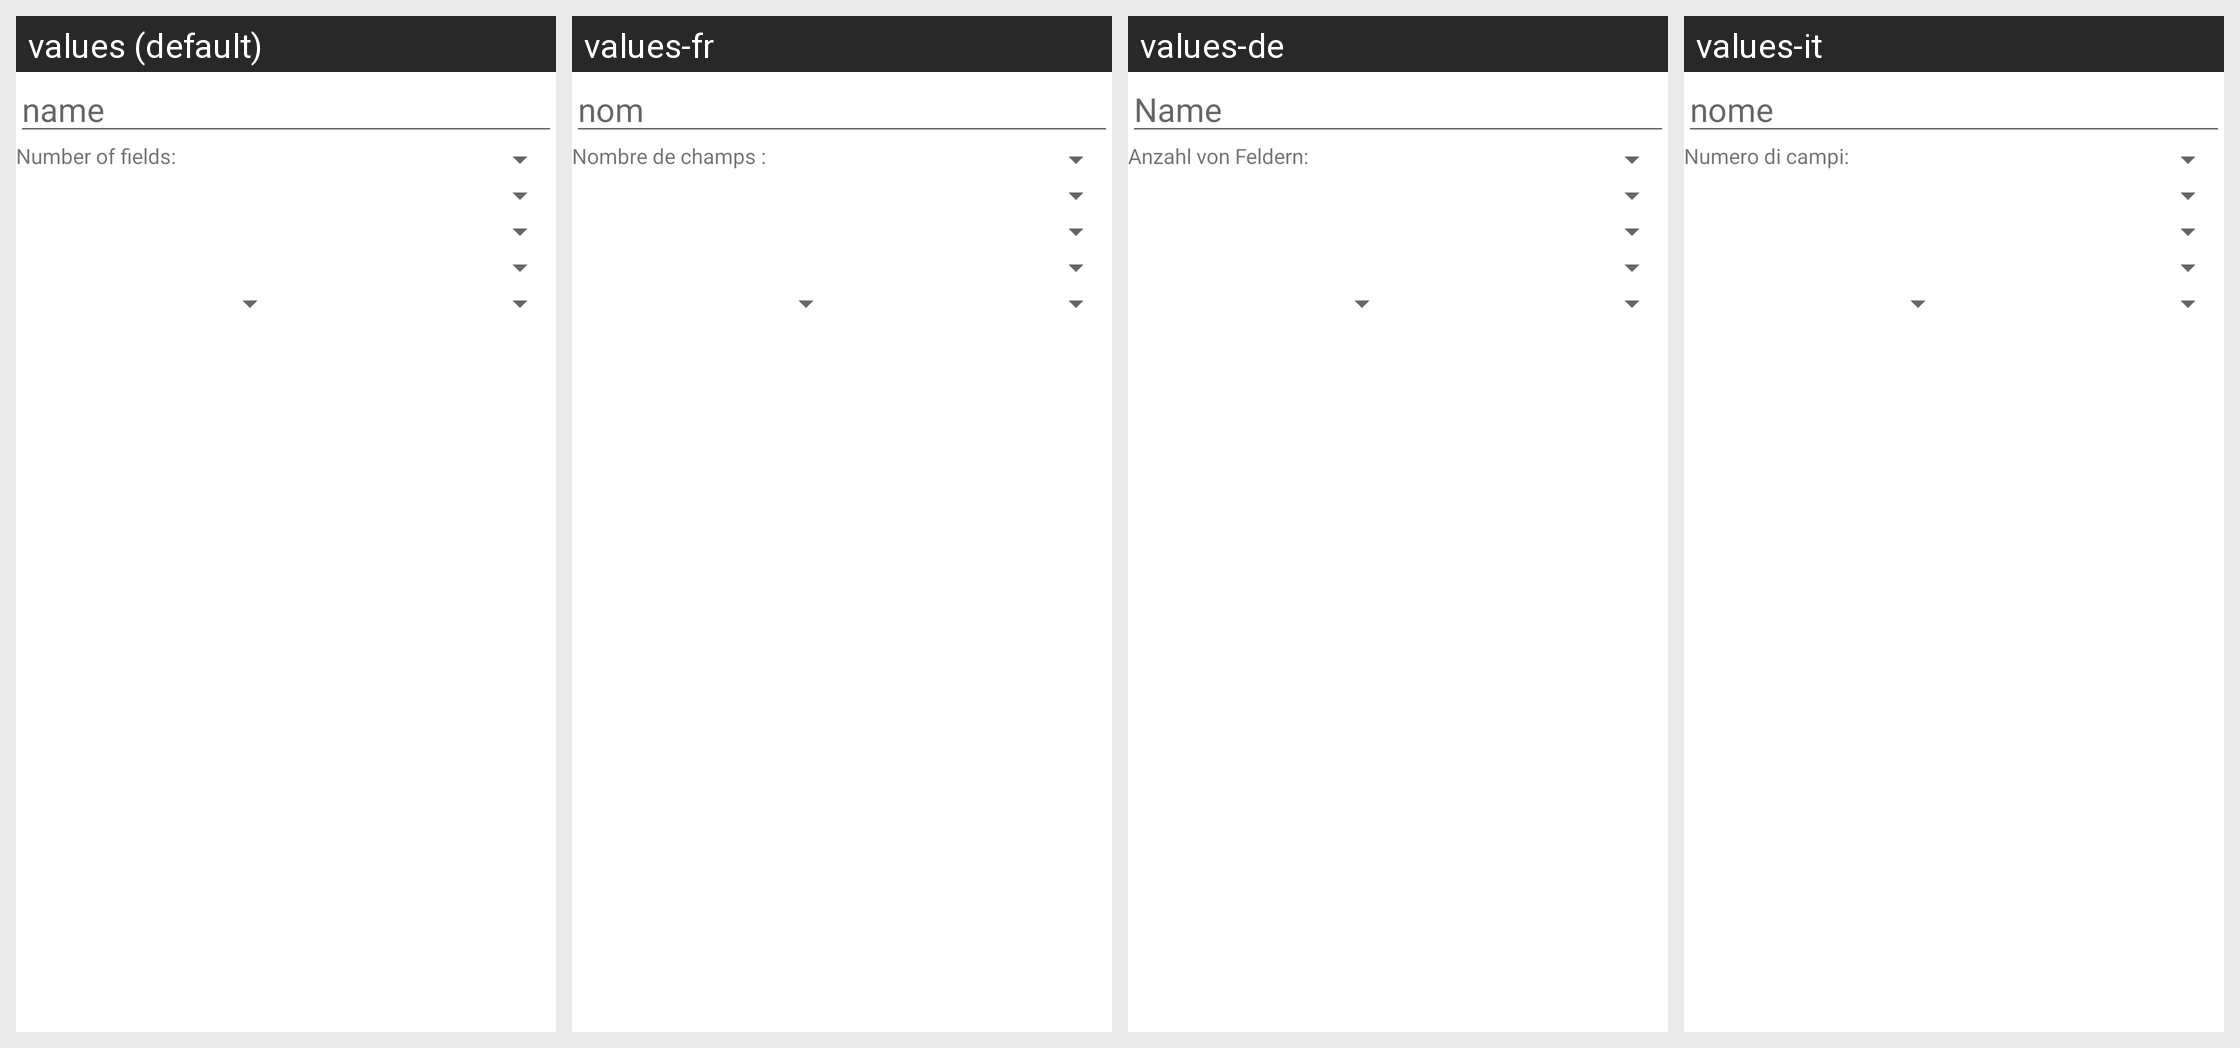

This grid shows one Android layout under several languages. Give, for every string resource on the screen, its name, the default text and each shown locale's text.
Android screen res/layout/pebble_config_list_5.xml rendered under 4 locales, left to right: values (default), values-fr, values-de, values-it. Device: Nexus 5 (rendered at 1080×1920; each locale shown at half size, 540×960, under a caption strip naming it); theme Theme.MaterialComponents.DayNight.NoActionBar.
Other locales in the repository, not shown: values-es, values-ja, values-nl, values-pl, values-pt.
Strings drawn on this screen, with the default value and each locale's value (text and hints the layout hard-codes, and strings that could not be matched under every locale, appear in the picture but are not listed):

name
  values: name
  values-fr: nom
  values-de: Name
  values-it: nome

number_of_fields
  values: Number of fields:
  values-fr: Nombre de champs :
  values-de: Anzahl von Feldern:
  values-it: Numero di campi:
